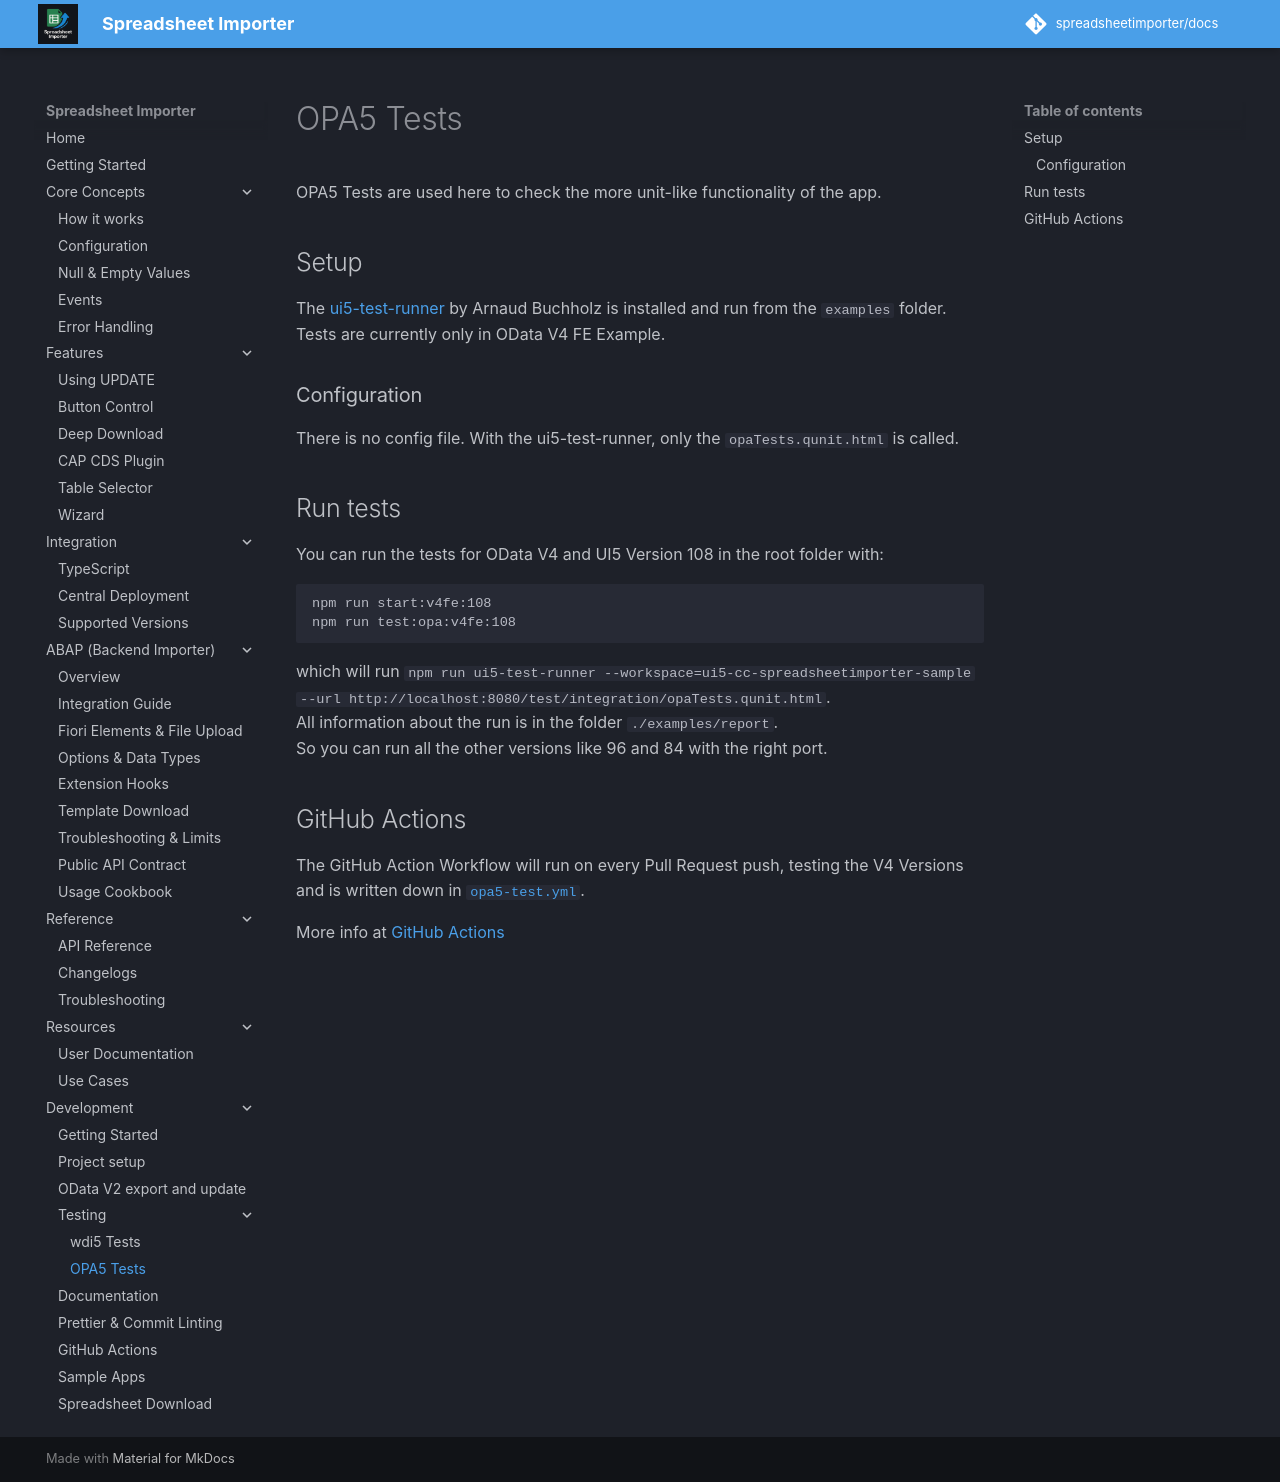

repository: spreadsheetimporter/docs · page: ui5/pages/Development/opa5/index.html · generator: mkdocs

OPA5 Tests are used here to check the more unit-like functionality of the app.

## Setup

The [ui5-test-runner](https://github.com/ArnaudBuchholz/ui5-test-runner) by Arnaud Buchholz is installed and run from the `examples` folder.
Tests are currently only in OData V4 FE Example.

### Configuration

There is no config file. With the ui5-test-runner, only the `opaTests.qunit.html` is called.

## Run tests

You can run the tests for OData V4 and UI5 Version 108 in the root folder with:

```sh
npm run start:v4fe:108
npm run test:opa:v4fe:108
```

which will run `npm run ui5-test-runner --workspace=ui5-cc-spreadsheetimporter-sample --url http://localhost:8080/test/integration/opaTests.qunit.html`.  
All information about the run is in the folder `./examples/report`.  
So you can run all the other versions like 96 and 84 with the right port.

## GitHub Actions

The GitHub Action Workflow will run on every Pull Request push, testing the V4 Versions and is written down in [`opa5-test.yml`](https://github.com/spreadsheetimporter/ui5-cc-spreadsheetimporter/blob/main/.github/workflows/opa5-test.yml).

More info at [GitHub Actions](./../Development/GitHubActions.md)
